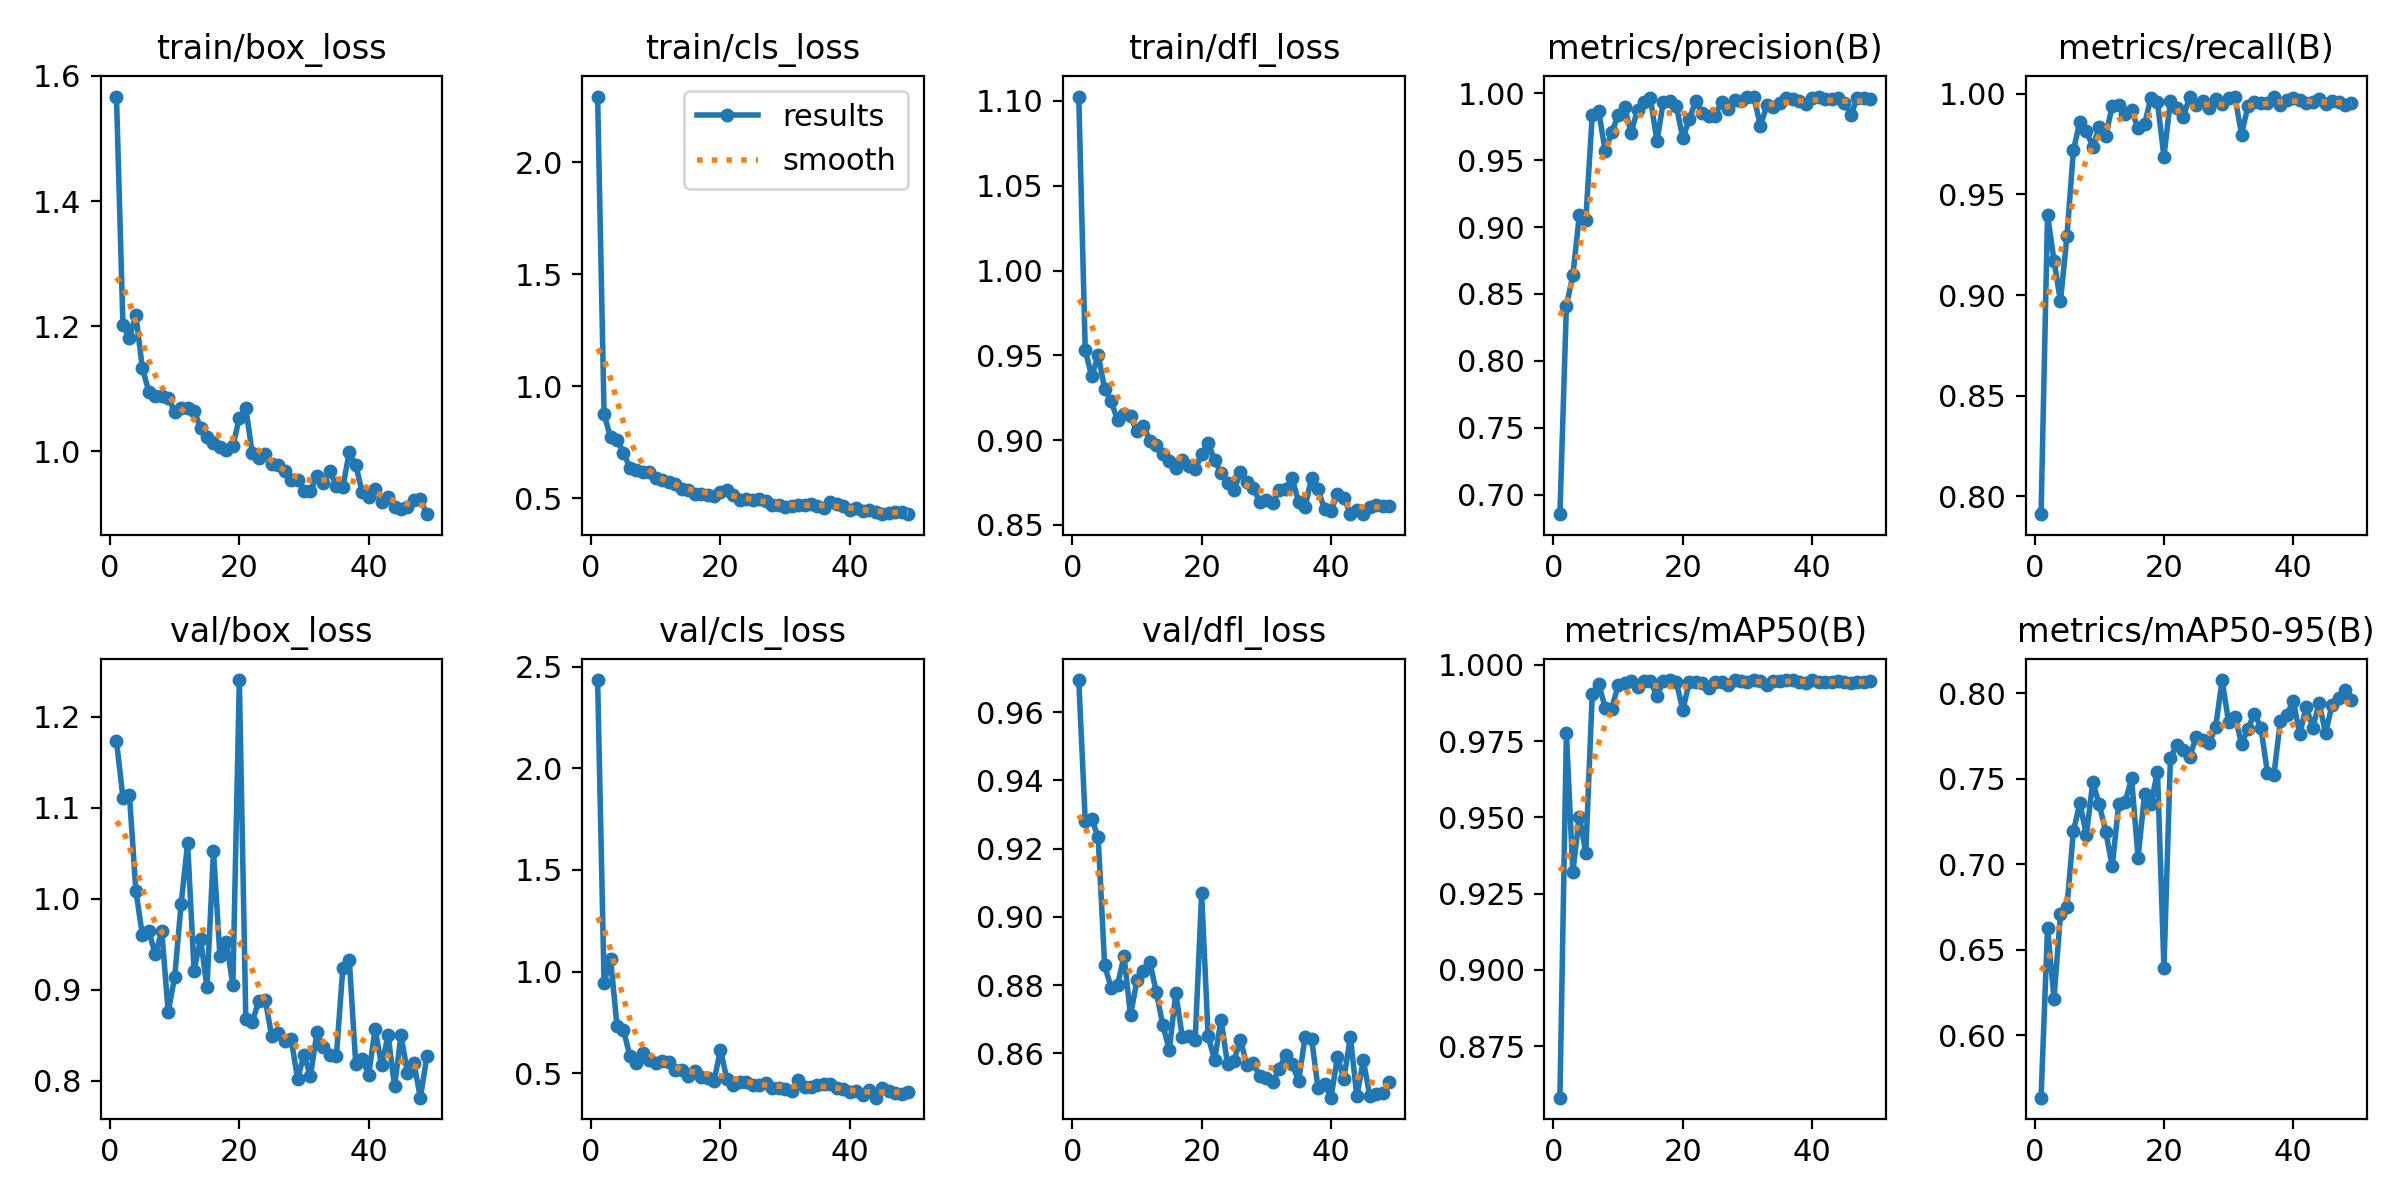

Source data for this figure (header and first rows):
epoch, time, train/box_loss, train/cls_loss, train/dfl_loss, metrics/precision(B), metrics/recall(B), metrics/mAP50(B), metrics/mAP50-95(B), val/box_loss, val/cls_loss, val/dfl_loss, lr/pg0, lr/pg1, lr/pg2
1, 9.595, 1.567, 2.292, 1.103, 0.6853, 0.7912, 0.8581, 0.5636, 1.173, 2.433, 0.9694, 0.06749, 0.0003284, 0.0003284
2, 18.15, 1.201, 0.8739, 0.9531, 0.8411, 0.9398, 0.9778, 0.6629, 1.111, 0.9438, 0.9281, 0.03449, 0.0006551, 0.0006551
3, 26.68, 1.181, 0.772, 0.9375, 0.8639, 0.9171, 0.9321, 0.6214, 1.115, 1.062, 0.9287, 0.001473, 0.0009753, 0.0009753
4, 35.18, 1.218, 0.76, 0.9502, 0.9089, 0.8969, 0.9503, 0.6709, 1.009, 0.7331, 0.9233, 0.0009703, 0.0009703, 0.0009703
5, 43.67, 1.133, 0.7024, 0.9302, 0.9051, 0.9291, 0.9384, 0.6751, 0.9605, 0.7123, 0.8858, 0.0009604, 0.0009604, 0.0009604
6, 52.17, 1.095, 0.6342, 0.9229, 0.984, 0.9718, 0.9906, 0.7194, 0.9644, 0.5841, 0.8793, 0.0009505, 0.0009505, 0.0009505
7, 60.77, 1.088, 0.6264, 0.9119, 0.9867, 0.9861, 0.9937, 0.736, 0.9389, 0.5516, 0.8802, 0.0009406, 0.0009406, 0.0009406
8, 69.26, 1.088, 0.618, 0.9151, 0.9568, 0.9815, 0.986, 0.7171, 0.9641, 0.5981, 0.8884, 0.0009307, 0.0009307, 0.0009307
9, 77.74, 1.086, 0.616, 0.9139, 0.9708, 0.9736, 0.9856, 0.7481, 0.8758, 0.5638, 0.8712, 0.0009208, 0.0009208, 0.0009208
10, 86.23, 1.063, 0.5881, 0.9051, 0.9835, 0.9834, 0.9933, 0.7351, 0.9141, 0.5512, 0.8814, 0.0009109, 0.0009109, 0.0009109
11, 94.62, 1.069, 0.5809, 0.9084, 0.9895, 0.9791, 0.994, 0.7192, 0.9943, 0.5587, 0.8843, 0.000901, 0.000901, 0.000901
12, 103.2, 1.07, 0.5697, 0.8997, 0.9706, 0.9937, 0.9947, 0.6989, 1.061, 0.5574, 0.8867, 0.0008911, 0.0008911, 0.0008911
13, 111.6, 1.065, 0.5606, 0.8969, 0.9877, 0.9943, 0.9928, 0.7351, 0.9212, 0.5171, 0.8779, 0.0008812, 0.0008812, 0.0008812
14, 120, 1.038, 0.541, 0.8919, 0.9936, 0.9898, 0.9947, 0.7366, 0.9559, 0.5157, 0.8682, 0.0008713, 0.0008713, 0.0008713
15, 128.5, 1.022, 0.5359, 0.8874, 0.9964, 0.9916, 0.9948, 0.7503, 0.9028, 0.4883, 0.861, 0.0008614, 0.0008614, 0.0008614
16, 137, 1.013, 0.5189, 0.8835, 0.9643, 0.9827, 0.9898, 0.7039, 1.053, 0.5103, 0.8777, 0.0008515, 0.0008515, 0.0008515
17, 145.4, 1.006, 0.5171, 0.888, 0.9938, 0.9849, 0.9946, 0.7409, 0.9367, 0.4805, 0.8649, 0.0008416, 0.0008416, 0.0008416
18, 153.9, 1.002, 0.5144, 0.8846, 0.9946, 0.9979, 0.995, 0.7355, 0.952, 0.4759, 0.8649, 0.0008317, 0.0008317, 0.0008317
19, 162.3, 1.008, 0.5109, 0.8828, 0.9906, 0.9957, 0.9943, 0.7543, 0.9051, 0.4632, 0.8639, 0.0008218, 0.0008218, 0.0008218
20, 170.8, 1.054, 0.529, 0.8917, 0.9665, 0.9687, 0.9852, 0.6394, 1.24, 0.6153, 0.9069, 0.0008119, 0.0008119, 0.0008119
21, 179.3, 1.069, 0.5373, 0.8984, 0.9806, 0.9965, 0.9943, 0.7623, 0.868, 0.4697, 0.8651, 0.000802, 0.000802, 0.000802
22, 187.9, 0.9967, 0.5134, 0.8882, 0.9946, 0.9928, 0.9943, 0.77, 0.8645, 0.4434, 0.8581, 0.0007921, 0.0007921, 0.0007921
23, 196.4, 0.9896, 0.493, 0.8806, 0.985, 0.9885, 0.9941, 0.7666, 0.8879, 0.4553, 0.8699, 0.0007822, 0.0007822, 0.0007822
24, 204.9, 0.9953, 0.4955, 0.8744, 0.9831, 0.9985, 0.9925, 0.763, 0.889, 0.4597, 0.8568, 0.0007723, 0.0007723, 0.0007723
25, 213.4, 0.9803, 0.4927, 0.8706, 0.9832, 0.9942, 0.9943, 0.7747, 0.8491, 0.4429, 0.8578, 0.0007624, 0.0007624, 0.0007624
26, 221.9, 0.978, 0.4935, 0.881, 0.9936, 0.9965, 0.9942, 0.7728, 0.852, 0.4428, 0.8639, 0.0007525, 0.0007525, 0.0007525
27, 230.4, 0.9681, 0.486, 0.8753, 0.9886, 0.9928, 0.9933, 0.771, 0.8438, 0.4525, 0.8565, 0.0007426, 0.0007426, 0.0007426
28, 238.8, 0.9537, 0.469, 0.8718, 0.9953, 0.9975, 0.995, 0.7805, 0.8464, 0.4289, 0.8571, 0.0007327, 0.0007327, 0.0007327
29, 247.3, 0.9543, 0.4694, 0.8636, 0.9942, 0.9949, 0.9946, 0.8078, 0.8023, 0.4272, 0.8533, 0.0007228, 0.0007228, 0.0007228
30, 255.9, 0.936, 0.4586, 0.8649, 0.9973, 0.9977, 0.9945, 0.7831, 0.828, 0.4213, 0.8528, 0.0007129, 0.0007129, 0.0007129
31, 264.4, 0.9367, 0.4627, 0.863, 0.997, 0.9981, 0.995, 0.7865, 0.8056, 0.4145, 0.8517, 0.000703, 0.000703, 0.000703
32, 272.8, 0.9607, 0.4695, 0.8704, 0.9758, 0.9796, 0.9947, 0.7704, 0.8531, 0.4675, 0.8555, 0.0006931, 0.0006931, 0.0006931
33, 281.4, 0.9493, 0.4705, 0.8712, 0.9909, 0.9941, 0.9934, 0.7794, 0.8366, 0.4343, 0.8596, 0.0006832, 0.0006832, 0.0006832
34, 289.8, 0.9678, 0.4736, 0.8777, 0.99, 0.9956, 0.9946, 0.7883, 0.8286, 0.4339, 0.8569, 0.0006733, 0.0006733, 0.0006733
35, 298.2, 0.9446, 0.4664, 0.8633, 0.9931, 0.9956, 0.9948, 0.78, 0.827, 0.4401, 0.8518, 0.0006634, 0.0006634, 0.0006634
36, 306.7, 0.9426, 0.4574, 0.8607, 0.9966, 0.9955, 0.995, 0.7537, 0.9234, 0.4487, 0.8648, 0.0006535, 0.0006535, 0.0006535
37, 315.1, 0.9984, 0.4818, 0.8776, 0.9958, 0.9983, 0.995, 0.7522, 0.9332, 0.4492, 0.8643, 0.0006436, 0.0006436, 0.0006436
38, 323.5, 0.9778, 0.475, 0.871, 0.9946, 0.9945, 0.9943, 0.784, 0.8184, 0.426, 0.8497, 0.0006337, 0.0006337, 0.0006337
39, 332.1, 0.9345, 0.4626, 0.8594, 0.9919, 0.9971, 0.994, 0.7874, 0.8239, 0.4218, 0.851, 0.0006238, 0.0006238, 0.0006238
40, 340.5, 0.9266, 0.4446, 0.8579, 0.9967, 0.9976, 0.995, 0.7958, 0.8066, 0.4087, 0.847, 0.0006139, 0.0006139, 0.0006139
41, 348.9, 0.9402, 0.4559, 0.8685, 0.9976, 0.9968, 0.9945, 0.7762, 0.8568, 0.4125, 0.8589, 0.000604, 0.000604, 0.000604
42, 357.4, 0.9183, 0.4413, 0.8661, 0.9956, 0.9952, 0.9945, 0.7923, 0.8168, 0.3912, 0.8526, 0.0005941, 0.0005941, 0.0005941
43, 365.8, 0.927, 0.4482, 0.8567, 0.9959, 0.9956, 0.9944, 0.7799, 0.8502, 0.4166, 0.8649, 0.0005842, 0.0005842, 0.0005842
44, 374.3, 0.911, 0.4369, 0.8588, 0.9966, 0.9972, 0.9947, 0.7944, 0.7938, 0.3802, 0.8474, 0.0005743, 0.0005743, 0.0005743
45, 382.8, 0.9078, 0.4304, 0.8563, 0.9929, 0.9947, 0.9943, 0.7767, 0.8501, 0.4271, 0.858, 0.0005644, 0.0005644, 0.0005644
46, 391.2, 0.911, 0.4344, 0.8607, 0.984, 0.9963, 0.9939, 0.7935, 0.8083, 0.4115, 0.8475, 0.0005545, 0.0005545, 0.0005545
47, 399.6, 0.9228, 0.4369, 0.8619, 0.9968, 0.9957, 0.9945, 0.7975, 0.8192, 0.4043, 0.848, 0.0005446, 0.0005446, 0.0005446
48, 408.1, 0.9229, 0.4357, 0.8612, 0.9965, 0.9943, 0.9945, 0.8018, 0.7814, 0.3996, 0.8483, 0.0005347, 0.0005347, 0.0005347
49, 416.5, 0.8993, 0.428, 0.8611, 0.9958, 0.9955, 0.9947, 0.7964, 0.827, 0.4073, 0.8515, 0.0005248, 0.0005248, 0.0005248
